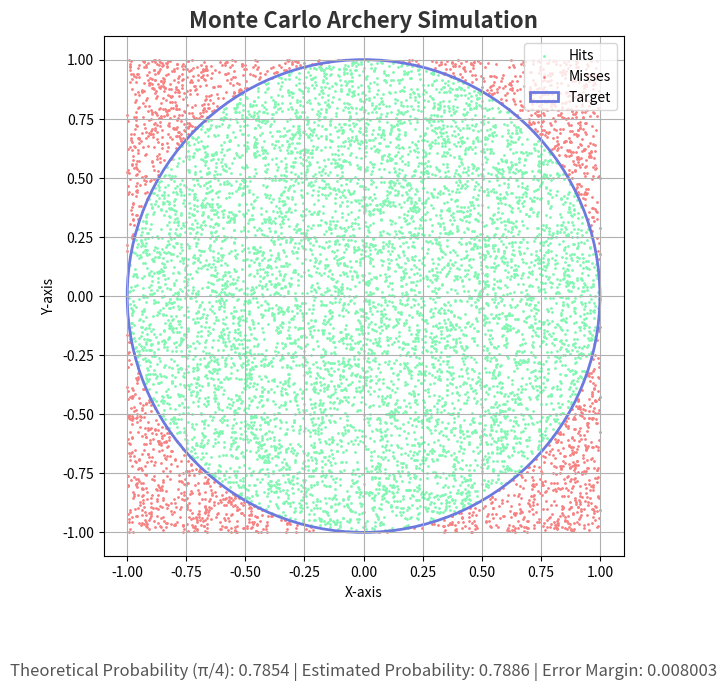

Source code (Python):
import numpy as np
import matplotlib.pyplot as plt
import pandas as pd

"""
🏹 Monte Carlo Archery Simulation 🏹

This simulation estimates the probability of hitting a circular target 
placed at the center of a square field using the Monte Carlo method.

Key Features:
- Randomly simulates arrow shots within the square.
- Calculates the probability of hitting the circular target.
- Visualizes hit vs. miss with a scatter plot and shows convergence.
- Demonstrates the geometric relationship between circle and square.

Expected Outcome:
- As the number of arrows increases, the empirical hit rate should converge 
  to the theoretical value (Area of Circle / Area of Square = πr² / (2r)² = π/4 ≈ 0.7854)

📌 Note: np.random.seed is set for reproducibility.
"""

class ArcherySimulation:
    def __init__(self, num_arrows):
        self.num_arrows = num_arrows

    def monte_carlo_archery(self):
        np.random.seed(42)
        self.radius = 1  # Radius of the circular target
        self.hits = 0
        
        self.x_hit, self.y_hit = [], []
        self.x_miss, self.y_miss = [], []

        # Simulate arrows being shot randomly in a square from -1 to 1 (width = 2r)
        for _ in range(self.num_arrows):
            x = np.random.uniform(-self.radius, self.radius)
            y = np.random.uniform(-self.radius, self.radius)

            distance = x**2 + y**2  # squared distance from center (0,0)

            if distance <= self.radius**2:
                self.hits += 1
                self.x_hit.append(x)
                self.y_hit.append(y)
            else:
                self.x_miss.append(x)
                self.y_miss.append(y)
        
        self.hit_probability = self.hits / self.num_arrows

    def calculate_error_margin(self, confidence=0.95):
        z = 1.96 if confidence == 0.95 else 1.64
        p = self.hit_probability
        n = self.num_arrows
        self.error_margin = z * np.sqrt((p * (1 - p)) / n)
    
    def display_result(self):
        print("\n🏹 Monte Carlo Archery Simulation Result 🏹")
        print(f"Total Arrows Shot: {self.num_arrows}")
        print(f"Arrows Hit Target: {self.hits}")
        print(f"Empirical Hit Probability: {self.hit_probability:.4f}")
        print(f"Theoretical Probability (π/4): {np.pi/4:.4f}")
        print("\n🔍 Note: As the number of arrows increases, the experimental probability should converge to π/4 (≈0.7854).")

    def visualization(self):
        fig, ax = plt.subplots(figsize=(8, 8))
        ax.scatter(self.x_hit, self.y_hit, color="#81f7b2", s=1, label="Hits")
        ax.scatter(self.x_miss, self.y_miss, color="#f78181", s=1, label="Misses")
        
        # Draw the circular target
        circle = plt.Circle((0, 0), self.radius, color="#6c7ae0", fill=False, linewidth=2, label="Target")
        ax.add_patch(circle)

        ax.set_title("Monte Carlo Archery Simulation", fontsize=16, color="#333333", weight="bold")
        ax.set_xlabel("X-axis")
        ax.set_ylabel("Y-axis")
        ax.legend(loc="upper right")
        ax.grid(True)
        ax.set_aspect("equal")
        fig.text(
            0.5, 0.05,
            f"Theoretical Probability (π/4): {np.pi/4:.4f} | Estimated Probability: {self.hit_probability:.4f} | Error Margin: {self.error_margin:.6f}",
            ha="center", fontsize=12, color="#555555"
        )
        plt.subplots_adjust(left=0.1, right=0.9, bottom=0.2, top=0.85, wspace=0.5, hspace=0.4)
        plt.show()

    def run(self):
        self.monte_carlo_archery()
        self.display_result()
        self.calculate_error_margin()
        self.visualization()


def main():
    try:
        num_arrows = int(input("Please enter the number of arrows (minimum 10,000): "))
        if num_arrows < 10000:
            num_arrows = 10000
            print("Warning: Sample size increased to 10,000 for better accuracy.")
    except:
        num_arrows = 10000
        print("Warning: Invalid input detected. Defaulting to 10,000 arrows.")

    simulation = ArcherySimulation(num_arrows)
    simulation.run()


if __name__ == "__main__":
    main()
